Run: headless pygame with SDL's dummy video driver; simulated clock (each Clock.tick advances the game by its frame time, no real sleeping); random seed 0; keys injected as events and as key.get_pressed() state; mouse plan: one left click at the window centre at the start of phase 2, then a move to the lower-right quarter at the start of phase 3.
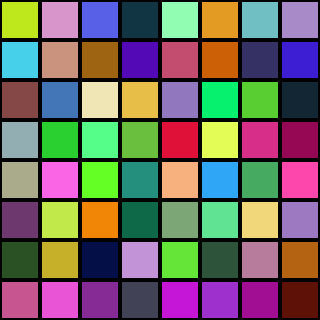
Frame 1 of 4 · flips 1–60 · no input
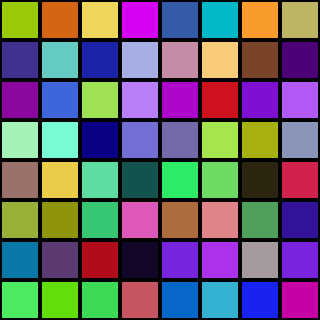
Frame 2 of 4 · flips 61–180 · clicked the window centre · tapped SPACE, RETURN · held RIGHT (→), D
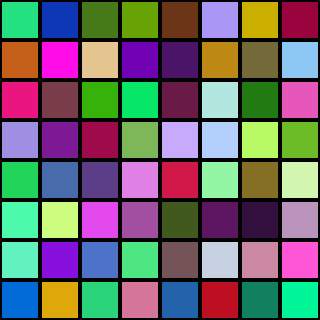
Frame 3 of 4 · flips 181–300 · moved the mouse to the lower-right quarter · held DOWN (↓), S
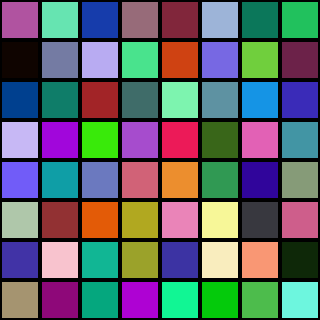
Frame 4 of 4 · flips 301–420 · held LEFT (←), A, UP (↑), W

The pygame program that drew these frames:

import pygame
import random

# Initialize Pygame
pygame.init()

# LED Matrix Settings
LED_SIZE = 40  # Each LED is a 40x40 pixel square
GRID_SIZE = 8   # 8x8 LED grid
WIDTH, HEIGHT = GRID_SIZE * LED_SIZE, GRID_SIZE * LED_SIZE
SPEED_INCREMENT = 20
speed = 100

# Create screen
screen = pygame.display.set_mode((WIDTH, HEIGHT))
pygame.display.set_caption("LED Pixel Display Simulation")

# Colors
BLACK = (0, 0, 0)

# Pause flag
paused = False


# Create a random LED pattern
def draw_led_grid():
    for y in range(GRID_SIZE):
        for x in range(GRID_SIZE):
            color = (random.randint(0, 255), random.randint(0, 255), random.randint(0, 255))  # Random color
            pygame.draw.rect(screen, color, (x * LED_SIZE, y * LED_SIZE, LED_SIZE, LED_SIZE))
            pygame.draw.rect(screen, BLACK, (x * LED_SIZE, y * LED_SIZE, LED_SIZE, LED_SIZE), 2)  # Grid outline

# Main loop
running = True
while running:
    screen.fill(BLACK)
    
    if not paused:  # Only update LEDs if not paused
        draw_led_grid()
        pygame.display.flip()
    
    # Event loop
    for event in pygame.event.get():
        if event.type == pygame.QUIT:
            running = False
        elif event.type == pygame.MOUSEBUTTONDOWN:
            paused = True  # Pause animation on mouse hold
        elif event.type == pygame.MOUSEBUTTONUP:
            paused = False  # Resume animation on mouse release
        elif event.type == pygame.KEYDOWN:  # Detect key presses
            if event.key == pygame.K_UP:
                if speed > 0: 
                    speed -= SPEED_INCREMENT # Make speed of pixels faster
                print(speed)
            elif event.key == pygame.K_DOWN:
                speed += SPEED_INCREMENT # Make speed of pixels slower
                print(speed)
            

    pygame.time.delay(speed)  # Delay for smooth animation

pygame.quit()
